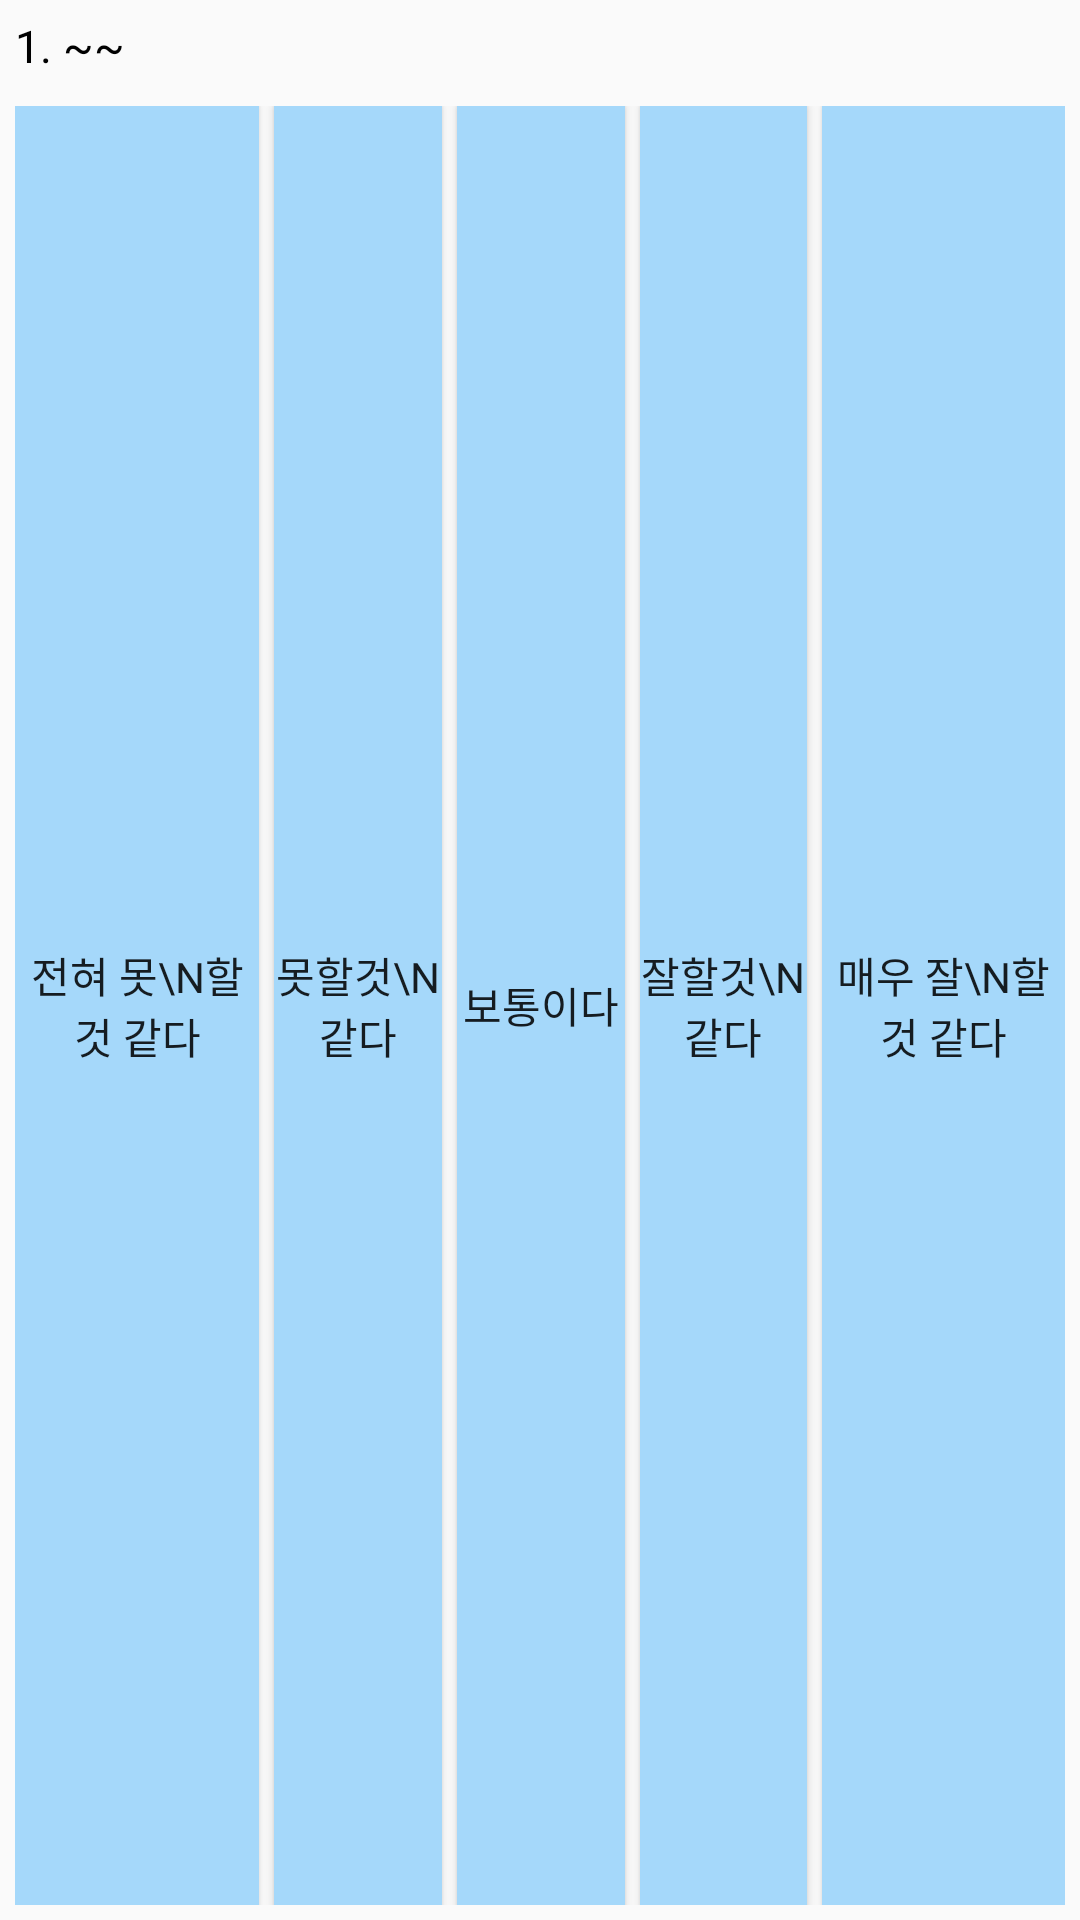

Here is an Android app screen rendered from its layout file. Give the layout XML and the strings, colors and styles it references.
<!-- AndroidManifest.xml: application theme AppTheme -->
<!-- res/layout/survey_stem_major_suitability_item.xml -->
<?xml version="1.0" encoding="utf-8"?>
<LinearLayout xmlns:android="http://schemas.android.com/apk/res/android"
    android:orientation="vertical" android:layout_width="match_parent"
    android:layout_height="wrap_content"
    android:padding="5dp"
    android:layout_marginTop="10dp"
    android:layout_marginBottom="10dp">

    <TextView
        android:layout_width="match_parent"
        android:layout_height="wrap_content"
        android:id="@+id/text_survey_stem_major_suitability_question"
        android:text="1. ~~"
        android:fontFamily="@font/nanumsquare_acb"
        android:textSize="15dp"
        android:textColor="@android:color/black"
        android:layout_marginBottom="10dp"/>

    <LinearLayout
        android:layout_width="match_parent"
        android:layout_height="60dp"
        android:orientation="horizontal"
        android:layout_weight="5">

        <Button
            android:layout_width="wrap_content"
            android:layout_height="match_parent"
            android:id="@+id/button_survey_stem_major_suitability_answer0"
            android:text="전혀 못\n할것 같다"
            android:fontFamily="@font/nanumsquare_acb"
            android:textSize="14dp"
            android:background="@drawable/item_selector"
            android:layout_weight="1"
            android:layout_marginRight="5dp"/>

        <Button
            android:layout_width="wrap_content"
            android:layout_height="match_parent"
            android:id="@+id/button_survey_stem_major_suitability_answer1"
            android:text="못할것\n 같다"
            android:fontFamily="@font/nanumsquare_acb"
            android:textSize="14dp"
            android:background="@drawable/item_selector"
            android:layout_weight="1"
            android:layout_marginRight="5dp"/>

        <Button
            android:layout_width="wrap_content"
            android:layout_height="match_parent"
            android:id="@+id/button_survey_stem_major_suitability_answer2"
            android:text="보통이다"
            android:fontFamily="@font/nanumsquare_acb"
            android:textSize="14dp"
            android:background="@drawable/item_selector"
            android:layout_weight="1"
            android:layout_marginRight="5dp"/>

        <Button
            android:layout_width="wrap_content"
            android:layout_height="match_parent"
            android:id="@+id/button_survey_stem_major_suitability_answer3"
            android:text="잘할것\n 같다"
            android:fontFamily="@font/nanumsquare_acb"
            android:textSize="14dp"
            android:background="@drawable/item_selector"
            android:layout_weight="1"
            android:layout_marginRight="5dp"/>

        <Button
            android:layout_width="wrap_content"
            android:layout_height="match_parent"
            android:id="@+id/button_survey_stem_major_suitability_answer4"
            android:text="매우 잘\n할것 같다"
            android:fontFamily="@font/nanumsquare_acb"
            android:textSize="14dp"
            android:background="@drawable/item_selector"
            android:layout_weight="1"/>
    </LinearLayout>

</LinearLayout>
<!-- resources referenced by this layout -->
<resources>
  <!-- drawable item_selector (drawable) -->
  <?xml version="1.0" encoding="utf-8"?>
  <selector xmlns:android="http://schemas.android.com/apk/res/android">
      <item android:state_selected="false">
          <color android:color="@color/buttonBasicColor" />
      </item>
      <item android:state_selected="true">
          <color android:color="@color/secondColor" />
      </item>
  </selector>
  <style name="AppTheme" parent="Theme.AppCompat.Light.DarkActionBar">
          
          <item name="colorPrimary">@color/colorPrimary</item>
          <item name="colorPrimaryDark">@color/colorPrimaryDark</item>
          <item name="colorAccent">@color/colorAccent</item>
          <item name="windowActionBar">false</item>
          <item name="windowNoTitle">true</item>
      </style>
  <color name="buttonBasicColor">#A5D8FA</color>
  <color name="secondColor">#A5D8FA</color>
  <color name="colorPrimary">#008577</color>
  <color name="colorPrimaryDark">#00574B</color>
  <color name="colorAccent">#0078FF</color>
</resources>
